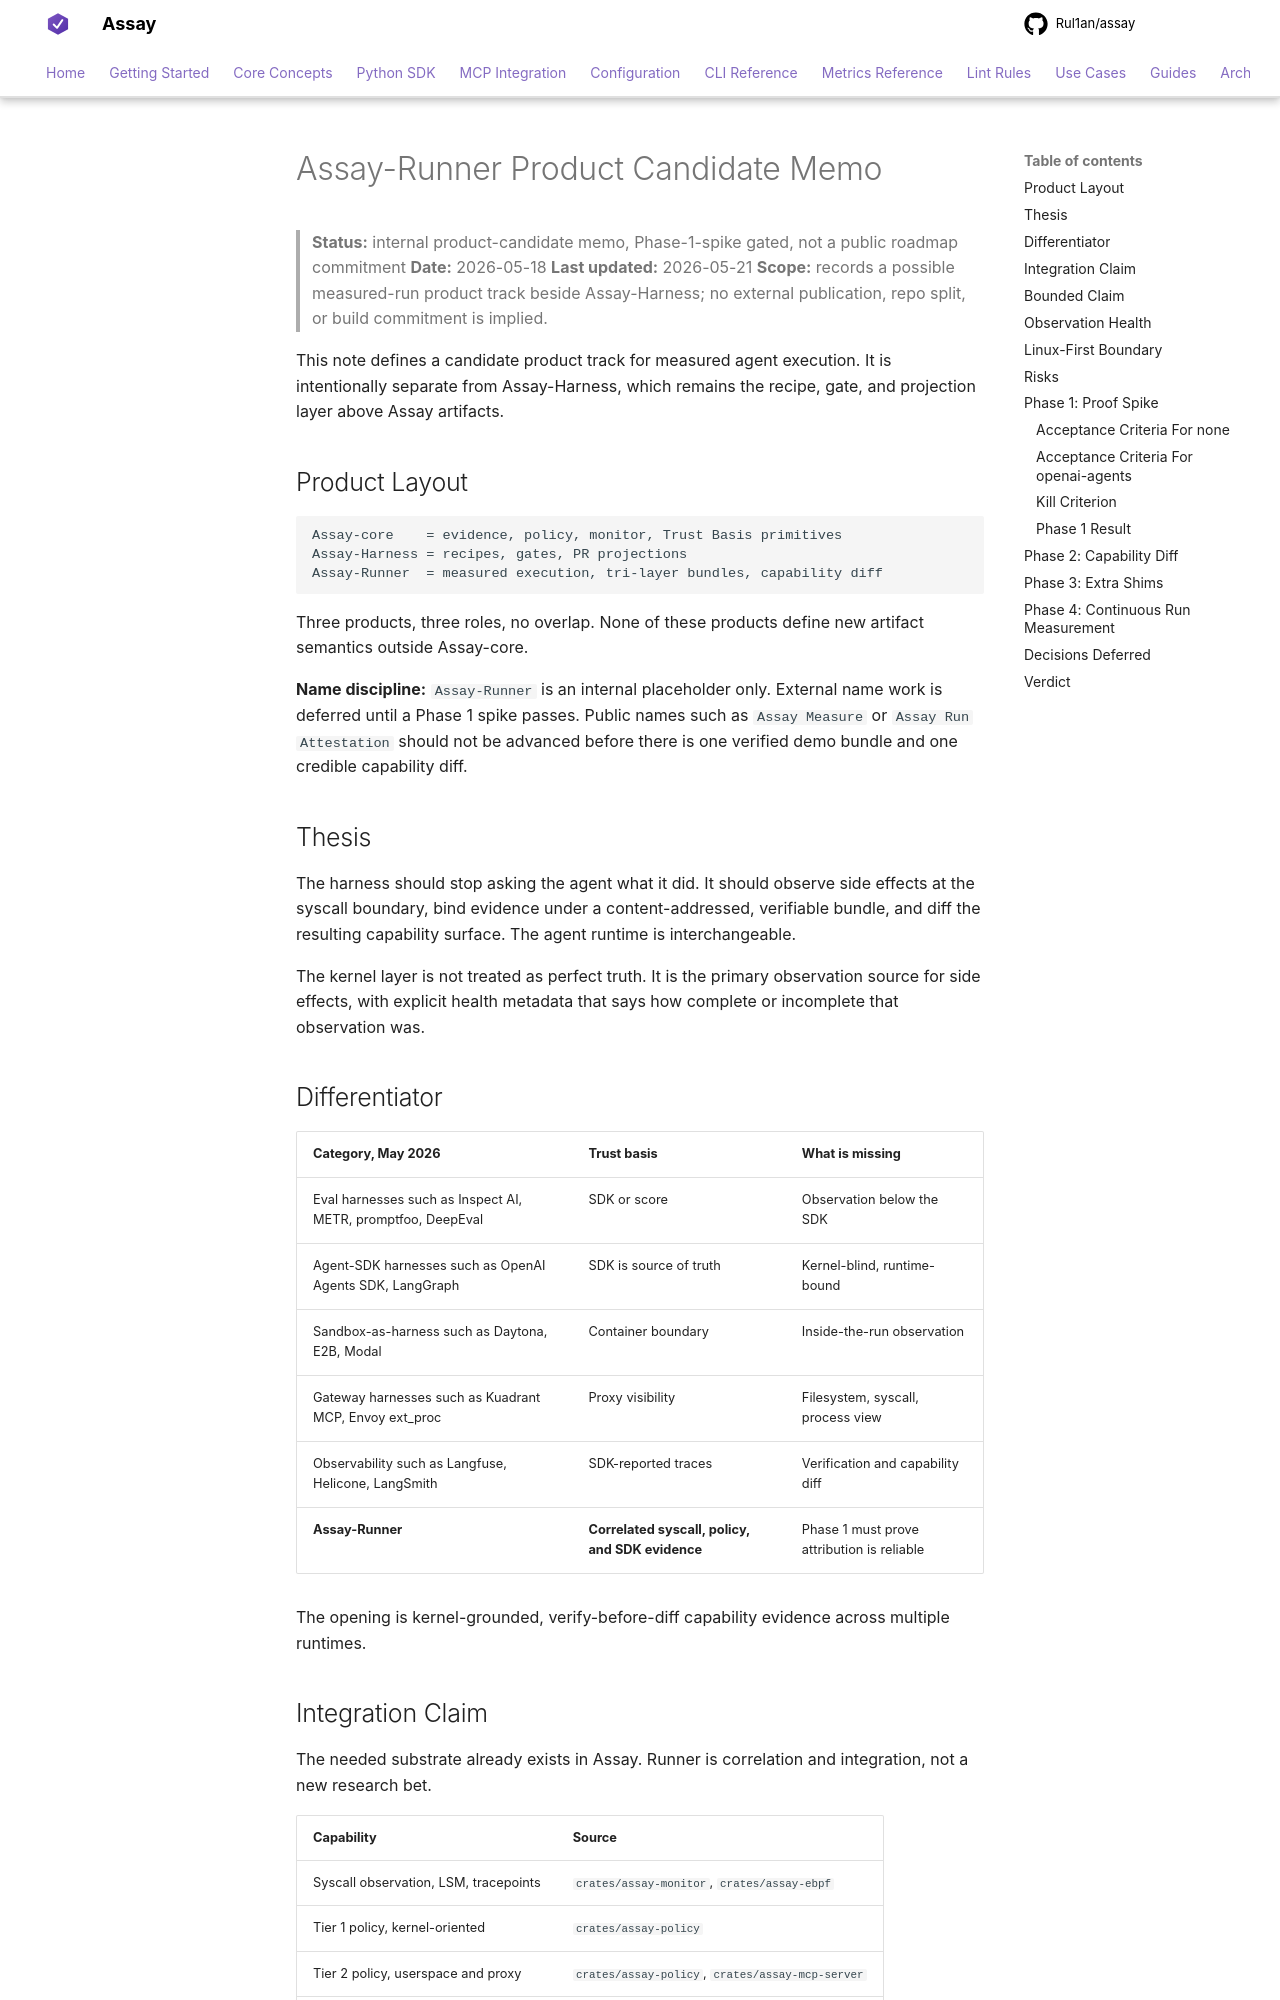

repository: Rul1an/assay · page: notes/ASSAY-RUNNER-PRODUCT-CANDIDATE-2026-05-18/index.html · generator: mkdocs

# Assay-Runner Product Candidate Memo

> **Status:** internal product-candidate memo, Phase-1-spike gated, not a
> public roadmap commitment
> **Date:** 2026-05-18
> **Last updated:** 2026-05-21
> **Scope:** records a possible measured-run product track beside
> Assay-Harness; no external publication, repo split, or build commitment is
> implied.

This note defines a candidate product track for measured agent execution. It
is intentionally separate from Assay-Harness, which remains the recipe, gate,
and projection layer above Assay artifacts.

## Product Layout

```text
Assay-core    = evidence, policy, monitor, Trust Basis primitives
Assay-Harness = recipes, gates, PR projections
Assay-Runner  = measured execution, tri-layer bundles, capability diff
```

Three products, three roles, no overlap. None of these products define new
artifact semantics outside Assay-core.

**Name discipline:** `Assay-Runner` is an internal placeholder only. External
name work is deferred until a Phase 1 spike passes. Public names such as
`Assay Measure` or `Assay Run Attestation` should not be advanced before there
is one verified demo bundle and one credible capability diff.

## Thesis

The harness should stop asking the agent what it did. It should observe side
effects at the syscall boundary, bind evidence under a content-addressed,
verifiable bundle, and diff the resulting capability surface. The agent runtime
is interchangeable.

The kernel layer is not treated as perfect truth. It is the primary observation
source for side effects, with explicit health metadata that says how complete
or incomplete that observation was.

## Differentiator

| Category, May 2026 | Trust basis | What is missing |
|---|---|---|
| Eval harnesses such as Inspect AI, METR, promptfoo, DeepEval | SDK or score | Observation below the SDK |
| Agent-SDK harnesses such as OpenAI Agents SDK, LangGraph | SDK is source of truth | Kernel-blind, runtime-bound |
| Sandbox-as-harness such as Daytona, E2B, Modal | Container boundary | Inside-the-run observation |
| Gateway harnesses such as Kuadrant MCP, Envoy ext_proc | Proxy visibility | Filesystem, syscall, process view |
| Observability such as Langfuse, Helicone, LangSmith | SDK-reported traces | Verification and capability diff |
| **Assay-Runner** | **Correlated syscall, policy, and SDK evidence** | Phase 1 must prove attribution is reliable |

The opening is kernel-grounded, verify-before-diff capability evidence across
multiple runtimes.
